Photos from the image-classification dataset "data" in the GitHub repository chaseez/bacteria-identification. Its 2 classes are: negative, positive.

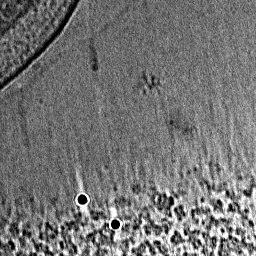
Label: negative

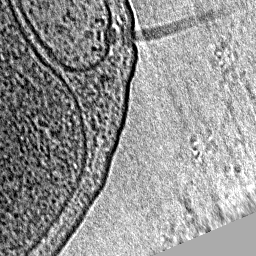
Label: positive

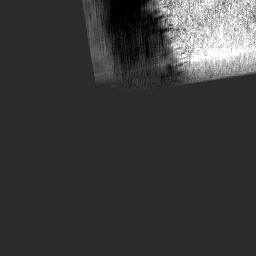
Label: negative

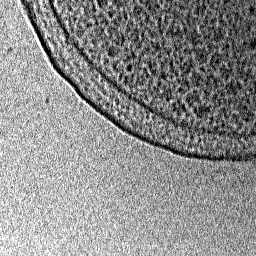
Label: negative

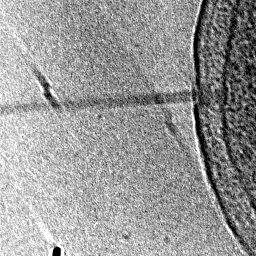
Label: positive

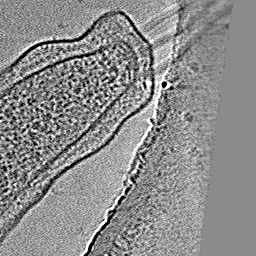
Label: positive
